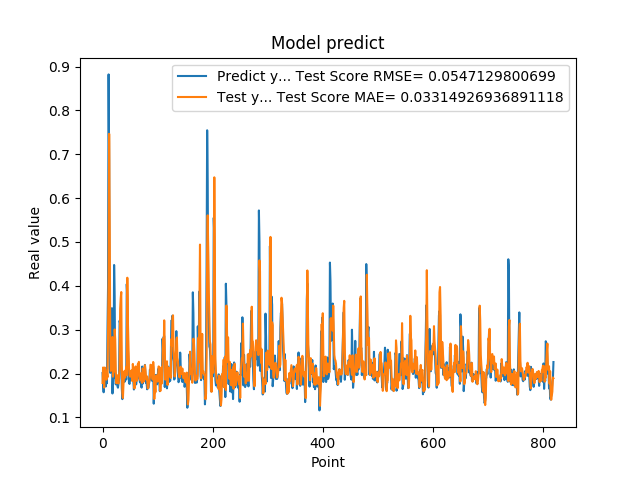

Values plotted in this chart, from the file beside it:
2.010090053081512174e-01, 1.783738640197968239e-01
1.742661595344543457e-01, 2.137029967413467124e-01
1.572303026914596558e-01, 1.921447171584808600e-01
1.941800117492676059e-01, 1.678425529852235476e-01
1.970258951187133512e-01, 2.135921881512554965e-01
1.859861761331558505e-01, 2.089497416425046550e-01
1.705197989940643033e-01, 1.985910911021697978e-01
1.844120919704437256e-01, 1.859437009584560263e-01
1.779371052980423251e-01, 2.025645185533337111e-01
3.004232645034790039e-01, 1.915389070019010431e-01
3.969086110591887873e-01, 2.906808080983624420e-01
8.820003867149353027e-01, 4.168007368498242160e-01
6.841114759445190430e-01, 7.464708262156866114e-01
2.116497457027435580e-01, 5.449031284786090001e-01
2.014262527227401733e-01, 2.620266446873250610e-01
2.061583995819092074e-01, 2.059779635556661381e-01
3.160260915756225586e-01, 2.108438198044509659e-01
3.489396274089813232e-01, 2.363023352044875403e-01
1.544443815946578979e-01, 2.832003139345140585e-01
1.959947794675827026e-01, 1.928106322494695934e-01
1.894801408052444180e-01, 2.080268221665237671e-01
4.474425017833709162e-01, 2.047191446967629724e-01
3.771362304687500555e-01, 3.004357028246753547e-01
1.889318972826004028e-01, 2.781410655947167410e-01
1.752775162458419522e-01, 2.072128816574587973e-01
1.822472065687180121e-01, 1.778776814565990183e-01
1.866402029991149902e-01, 1.963996190853757040e-01
1.715678423643112183e-01, 1.953773042575761010e-01
1.676391065120696744e-01, 1.819616364882820914e-01
1.773854047060013095e-01, 1.772763016115507517e-01
1.872433423995972235e-01, 1.950317519582932813e-01
3.204146027565002441e-01, 2.083783222644176591e-01
3.134283721446990967e-01, 3.477931831713269029e-01
3.171058297157288153e-01, 3.717368586449655288e-01
2.202603369951247891e-01, 3.857298241960047114e-01
1.659800857305526733e-01, 2.206790126845278033e-01
1.415748745203018188e-01, 1.558316828322688086e-01
1.852595061063766479e-01, 1.442987796625017083e-01
1.814238876104354858e-01, 1.748041128228712549e-01
1.905867606401443481e-01, 1.940586455396934862e-01
1.810430586338043213e-01, 2.060117801404476312e-01
1.954265981912612915e-01, 1.907399359037955100e-01
2.029463946819305142e-01, 2.045285413433882149e-01
1.862521618604660034e-01, 2.150844087889261236e-01
4.038094580173492432e-01, 1.961549368338592059e-01
3.743042349815369207e-01, 4.184095017789349336e-01
2.572054266929626465e-01, 3.200410932417923071e-01
2.253161966800689420e-01, 2.695146560905749000e-01
1.787700653076171875e-01, 2.149784126928125649e-01
1.761920750141143799e-01, 1.949269278121451565e-01
1.861467957496643066e-01, 1.926756159368973875e-01
1.954011768102645874e-01, 1.935886358176060473e-01
1.907722949981689176e-01, 2.060413370462824689e-01
1.898660957813262939e-01, 2.070534188183431046e-01
2.001174986362457275e-01, 1.828007636117433832e-01
1.922753006219863892e-01, 2.218550019589111966e-01
1.810636967420578003e-01, 2.060636149593993993e-01
1.635809391736984530e-01, 1.907143161580263091e-01
1.916799396276473999e-01, 1.659311427981143006e-01
2.058236002922058105e-01, 1.865058892329300444e-01
1.857409924268722812e-01, 2.161420515414126109e-01
... 759 more rows
